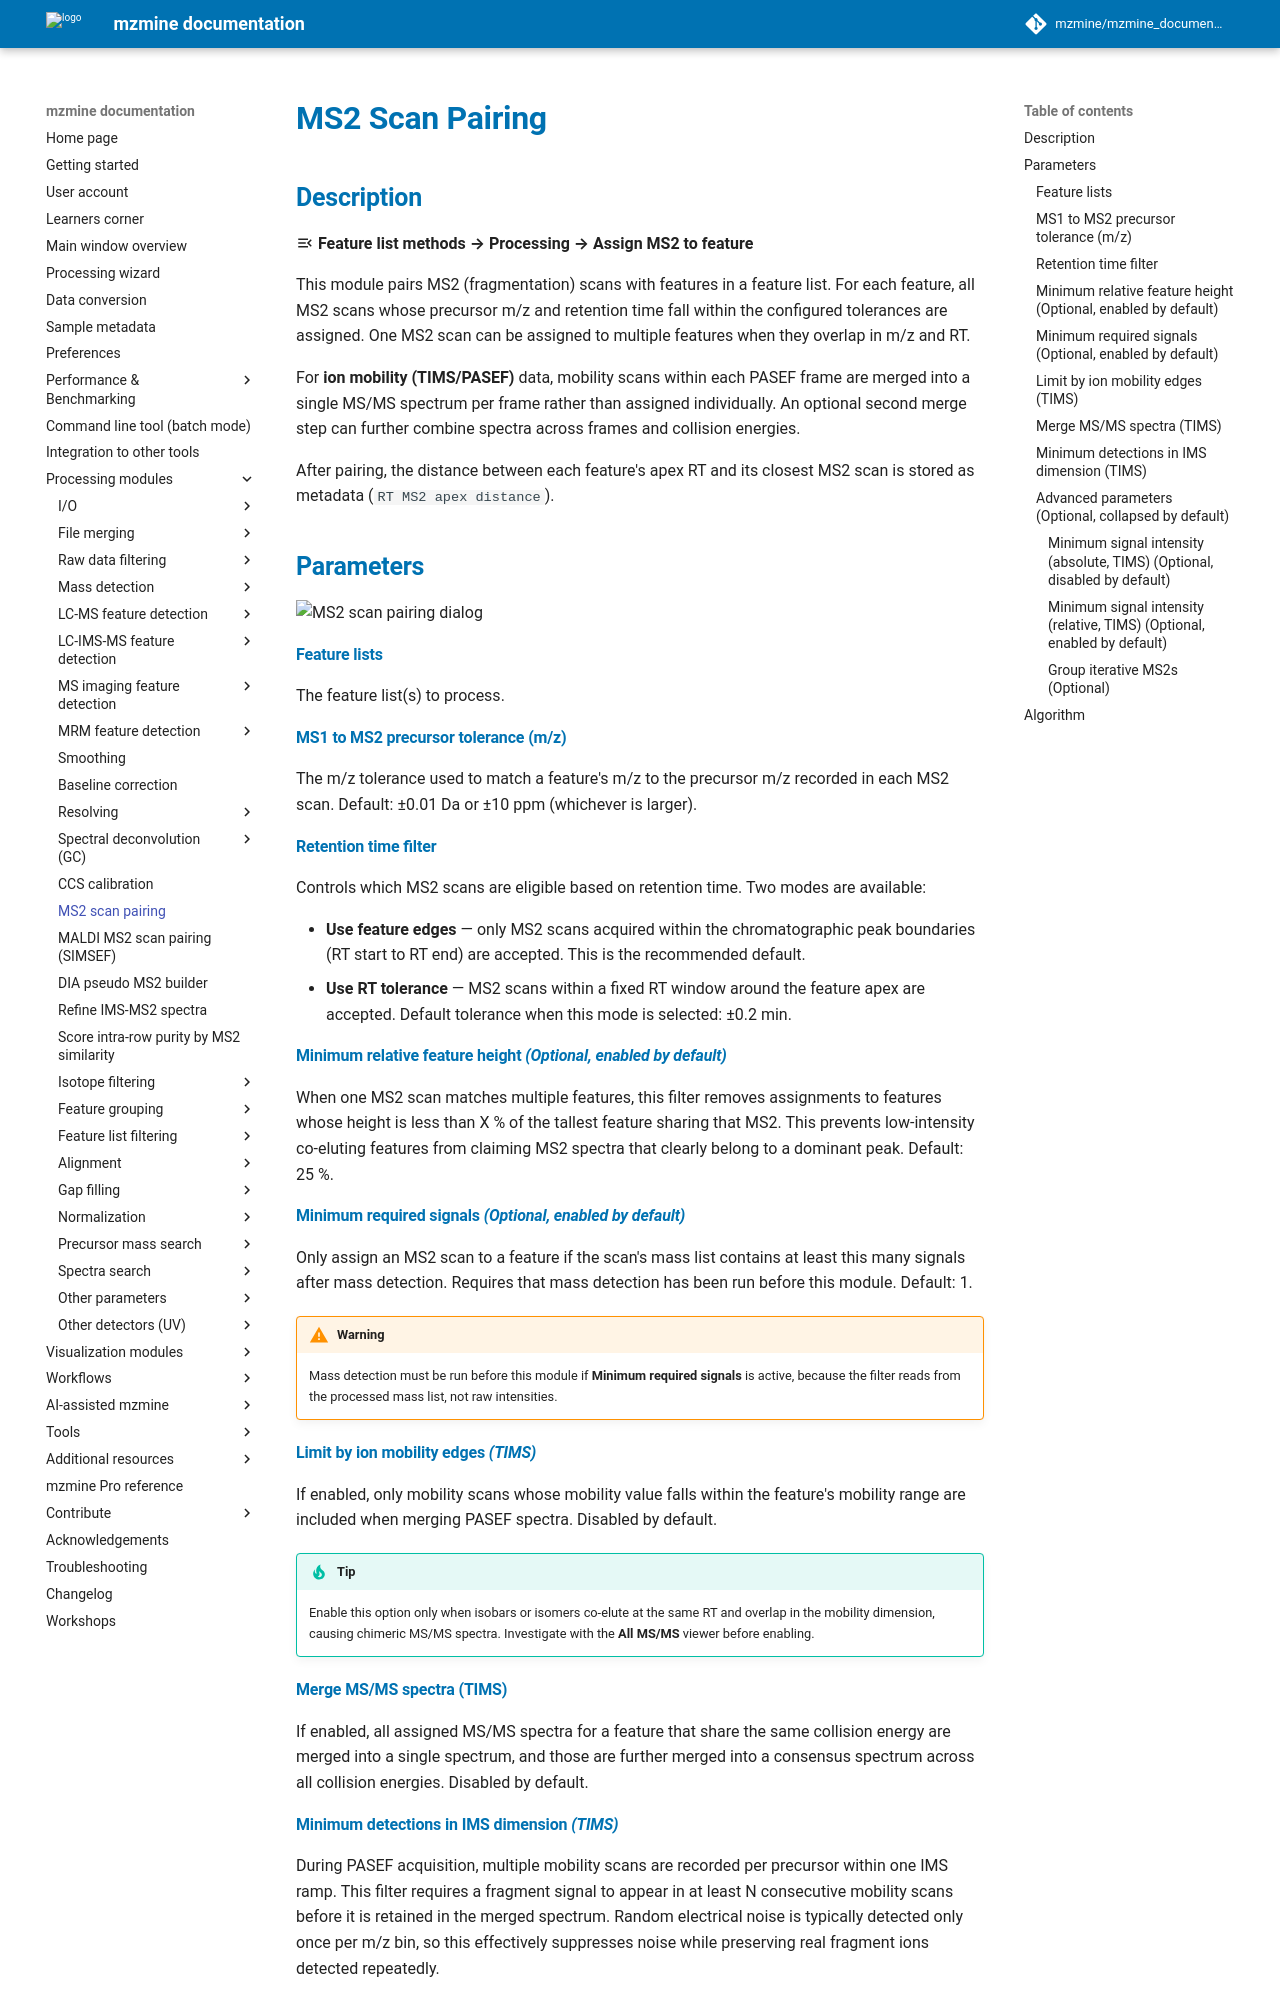

repository: mzmine/mzmine_documentation · page: latest/module_docs/featdet_ms2_scan_pairing/ms2_scan_pairing.html · generator: mkdocs

# MS2 Scan Pairing

## Description

:material-menu-open: **Feature list methods → Processing → Assign MS2 to feature**

This module pairs MS2 (fragmentation) scans with features in a feature list. For each feature,
all MS2 scans whose precursor m/z and retention time fall within the configured tolerances are
assigned. One MS2 scan can be assigned to multiple features when they overlap in m/z and RT.

For **ion mobility (TIMS/PASEF)** data, mobility scans within each PASEF frame are merged into a
single MS/MS spectrum per frame rather than assigned individually. An optional second merge step
can further combine spectra across frames and collision energies.

After pairing, the distance between each feature's apex RT and its closest MS2 scan is stored as
metadata (`RT MS2 apex distance`).

## Parameters

![MS2 scan pairing dialog](ms2-scan-pairing.png)

#### Feature lists

The feature list(s) to process.

#### MS1 to MS2 precursor tolerance (m/z)

The m/z tolerance used to match a feature's m/z to the precursor m/z recorded in each MS2 scan.
Default: ±0.01 Da or ±10 ppm (whichever is larger).

#### Retention time filter

Controls which MS2 scans are eligible based on retention time. Two modes are available:

- **Use feature edges** — only MS2 scans acquired within the chromatographic peak boundaries
  (RT start to RT end) are accepted. This is the recommended default.
- **Use RT tolerance** — MS2 scans within a fixed RT window around the feature apex are accepted.
  Default tolerance when this mode is selected: ±0.2 min.

#### Minimum relative feature height _(Optional, enabled by default)_

When one MS2 scan matches multiple features, this filter removes assignments to features whose
height is less than X % of the tallest feature sharing that MS2. This prevents low-intensity
co-eluting features from claiming MS2 spectra that clearly belong to a dominant peak.
Default: 25 %.

#### Minimum required signals _(Optional, enabled by default)_

Only assign an MS2 scan to a feature if the scan's mass list contains at least this many signals
after mass detection. Requires that mass detection has been run before this module.
Default: 1.

!!! warning

    Mass detection must be run before this module if **Minimum required signals** is active,
    because the filter reads from the processed mass list, not raw intensities.

#### Limit by ion mobility edges _(TIMS)_

If enabled, only mobility scans whose mobility value falls within the feature's mobility range are
included when merging PASEF spectra. Disabled by default.

!!! tip

    Enable this option only when isobars or isomers co-elute at the same RT and overlap in the
    mobility dimension, causing chimeric MS/MS spectra. Investigate with the **All MS/MS** viewer
    before enabling.

#### Merge MS/MS spectra (TIMS)

If enabled, all assigned MS/MS spectra for a feature that share the same collision energy are
merged into a single spectrum, and those are further merged into a consensus spectrum across
all collision energies. Disabled by default.
